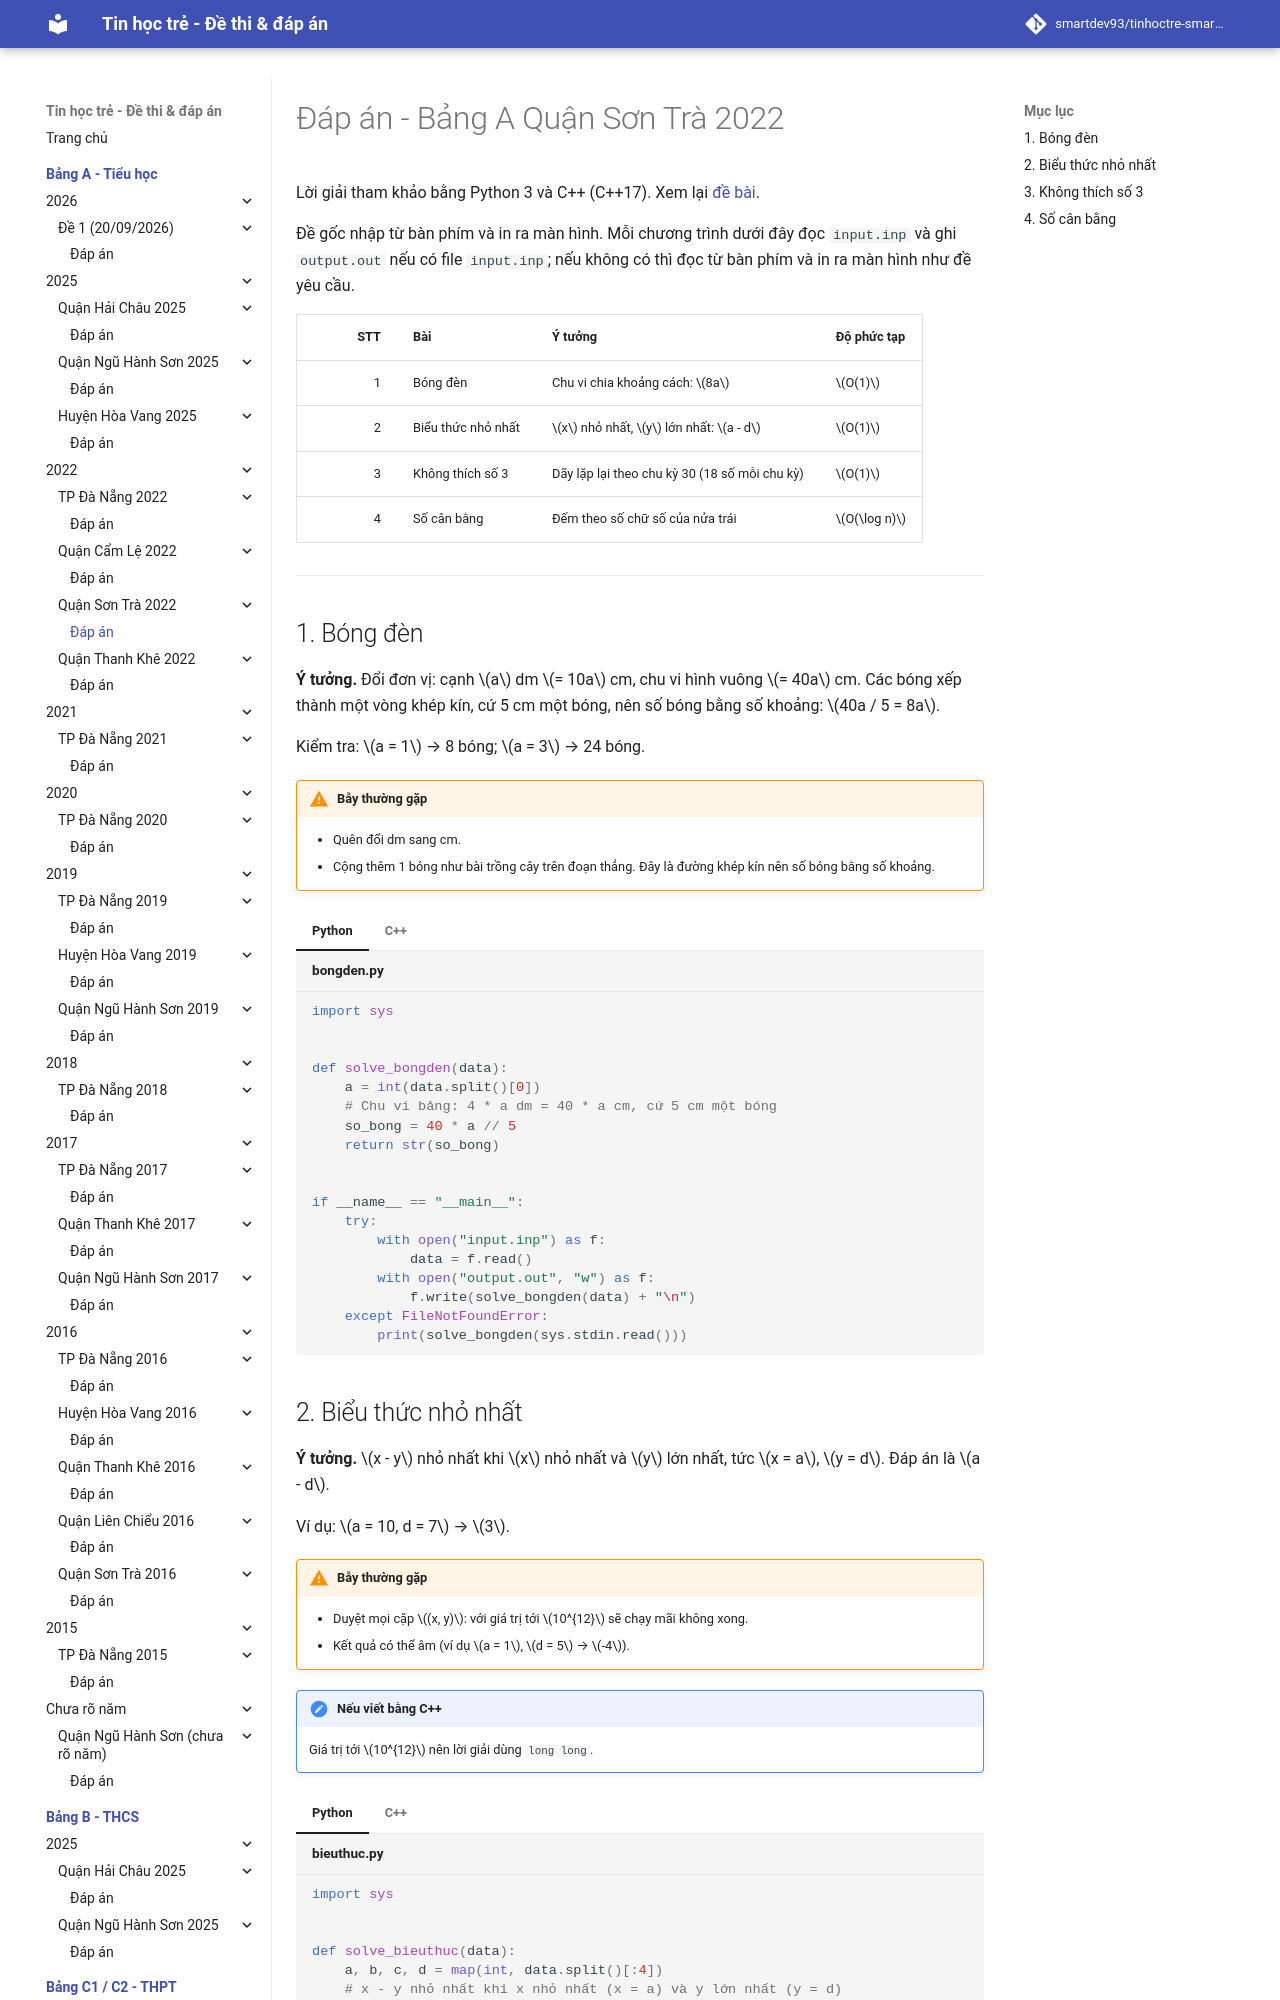

repository: smartdev93/tinhoctre-smartpencs · page: bang-a/2022/st2022-de1/dap-an/index.html · generator: mkdocs

# Đáp án - Bảng A Quận Sơn Trà 2022

Lời giải tham khảo bằng Python 3 và C++ (C++17). Xem lại [đề bài](index.md).

Đề gốc nhập từ bàn phím và in ra màn hình. Mỗi chương trình dưới đây đọc `input.inp` và ghi `output.out` nếu có file `input.inp`; nếu không có thì đọc từ bàn phím và in ra màn hình như đề yêu cầu.

| STT | Bài | Ý tưởng | Độ phức tạp |
| ---: | --- | --- | --- |
| 1 | Bóng đèn | Chu vi chia khoảng cách: $8a$ | $O(1)$ |
| 2 | Biểu thức nhỏ nhất | $x$ nhỏ nhất, $y$ lớn nhất: $a - d$ | $O(1)$ |
| 3 | Không thích số 3 | Dãy lặp lại theo chu kỳ 30 (18 số mỗi chu kỳ) | $O(1)$ |
| 4 | Số cân bằng | Đếm theo số chữ số của nửa trái | $O(\log n)$ |

---

## 1. Bóng đèn

**Ý tưởng.** Đổi đơn vị: cạnh $a$ dm $= 10a$ cm, chu vi hình vuông $= 40a$ cm. Các bóng xếp thành một vòng khép kín, cứ 5 cm một bóng, nên số bóng bằng số khoảng: $40a / 5 = 8a$.

Kiểm tra: $a = 1$ → 8 bóng; $a = 3$ → 24 bóng.

!!! warning "Bẫy thường gặp"
    - Quên đổi dm sang cm.
    - Cộng thêm 1 bóng như bài trồng cây trên đoạn thẳng. Đây là đường khép kín nên số bóng bằng số khoảng.

=== "Python"

    ```python title="bongden.py"
    --8<-- "bang-a/2022/st2022-de1/sol/bongden.py"
    ```

=== "C++"

    ```cpp title="bongden.cpp"
    --8<-- "bang-a/2022/st2022-de1/sol/bongden.cpp"
    ```
